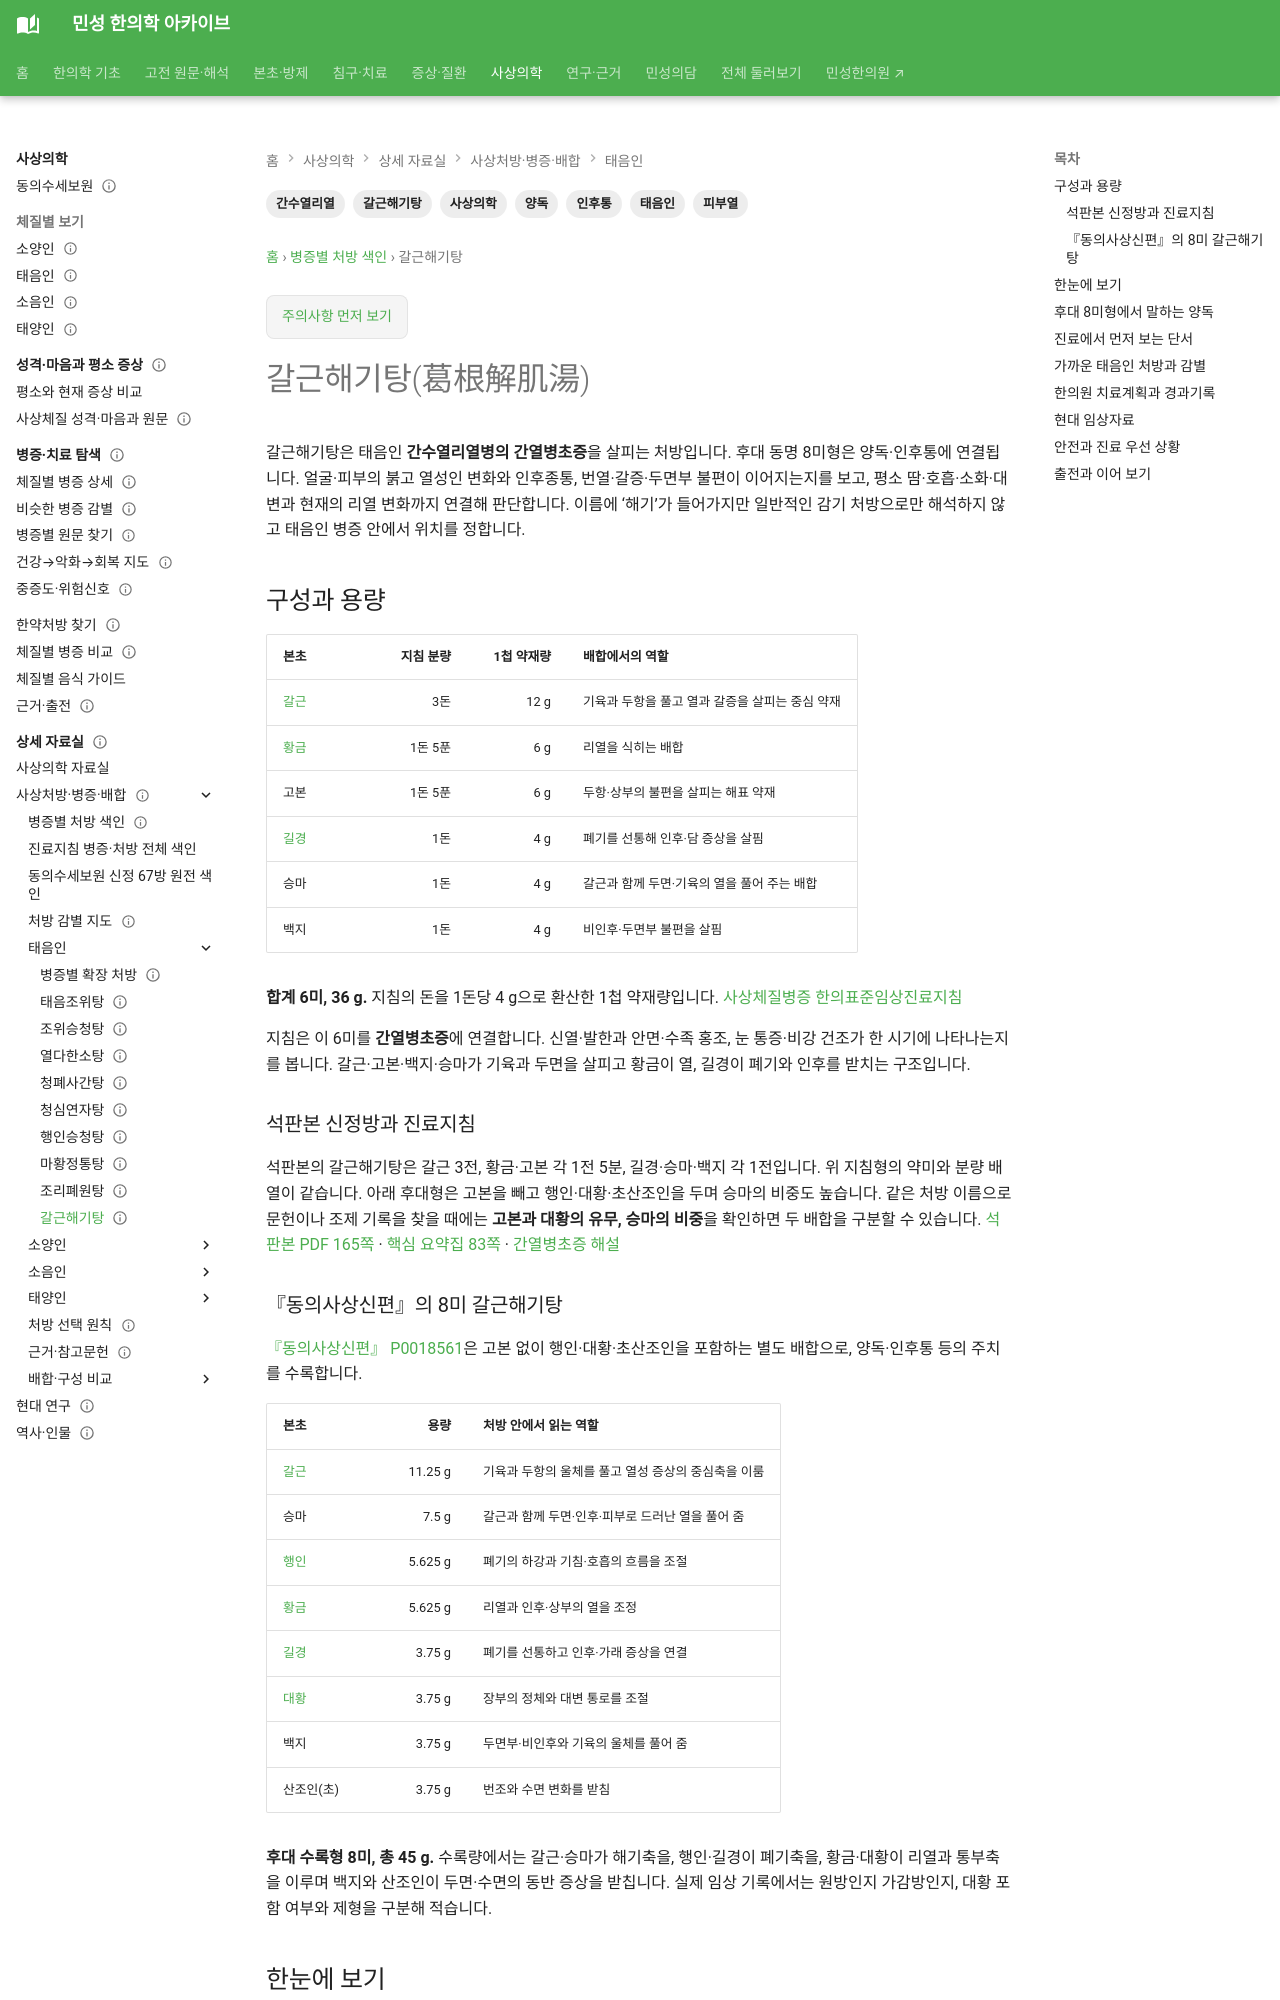

repository: joowon1111/minseong-korean-medicine-wiki · page: sasang-formula-library/galgeunhaegi-tang/index.html · generator: mkdocs

---
title: 갈근해기탕(葛根解肌湯)
description: 태음인 갈근해기탕의 지침형 6미 1첩 용량과 후대 8미 양독 수록형, 열다한소탕과의 감별을 정리합니다.
tags: [사상의학, 태음인, 갈근해기탕, 양독, 간수열리열, 인후통, 피부열]
status: 검토완료
last_reviewed: 2026-09-21
---

# 갈근해기탕(葛根解肌湯)

갈근해기탕은 태음인 **간수열리열병의 간열병초증**을 살피는 처방입니다. 후대 동명 8미형은 양독·인후통에 연결됩니다. 얼굴·피부의 붉고 열성인 변화와 인후종통, 번열·갈증·두면부 불편이 이어지는지를 보고, 평소 땀·호흡·소화·대변과 현재의 리열 변화까지 연결해 판단합니다. 이름에 ‘해기’가 들어가지만 일반적인 감기 처방으로만 해석하지 않고 태음인 병증 안에서 위치를 정합니다.

## 구성과 용량

| 본초 | 지침 분량 | 1첩 약재량 | 배합에서의 역할 |
|---|---:|---:|---|
| [갈근](../herbs/pueraria.md) | 3돈 | 12 g | 기육과 두항을 풀고 열과 갈증을 살피는 중심 약재 |
| [황금](../herbs/scutellaria.md) | 1돈 5푼 | 6 g | 리열을 식히는 배합 |
| 고본 | 1돈 5푼 | 6 g | 두항·상부의 불편을 살피는 해표 약재 |
| [길경](../herbs/platycodon.md) | 1돈 | 4 g | 폐기를 선통해 인후·담 증상을 살핌 |
| 승마 | 1돈 | 4 g | 갈근과 함께 두면·기육의 열을 풀어 주는 배합 |
| 백지 | 1돈 | 4 g | 비인후·두면부 불편을 살핌 |

**합계 6미, 36 g.** 지침의 돈을 1돈당 4 g으로 환산한 1첩 약재량입니다. [사상체질병증 한의표준임상진료지침](https://nikom.or.kr/engnckm/module/practiceGuide/download.do?file_type=pdf&guide_idx=235)

지침은 이 6미를 **간열병초증**에 연결합니다. 신열·발한과 안면·수족 홍조, 눈 통증·비강 건조가 한 시기에 나타나는지를 봅니다. 갈근·고본·백지·승마가 기육과 두면을 살피고 황금이 열, 길경이 폐기와 인후를 받치는 구조입니다.

### 석판본 신정방과 진료지침 {#galgeunhaegi-original}

석판본의 갈근해기탕은 갈근 3전, 황금·고본 각 1전 5분, 길경·승마·백지 각 1전입니다. 위 지침형의 약미와 분량 배열이 같습니다. 아래 후대형은 고본을 빼고 행인·대황·초산조인을 두며 승마의 비중도 높습니다. 같은 처방 이름으로 문헌이나 조제 기록을 찾을 때에는 **고본과 대황의 유무, 승마의 비중**을 확인하면 두 배합을 구분할 수 있습니다. [석판본 PDF 165쪽](https://upload.wikimedia.org/wikipedia/commons/1/12/CNTS-00047980362_東醫壽世保元.pdf#page=165) · [핵심 요약집 83쪽](https://nikom.or.kr/board/boardFile/download/24/567415/36767.do#page=83) · [간열병초증 해설](../sasang-clinical-detail/taeeumin-gan-suyeol.md#ganyeol-early)
